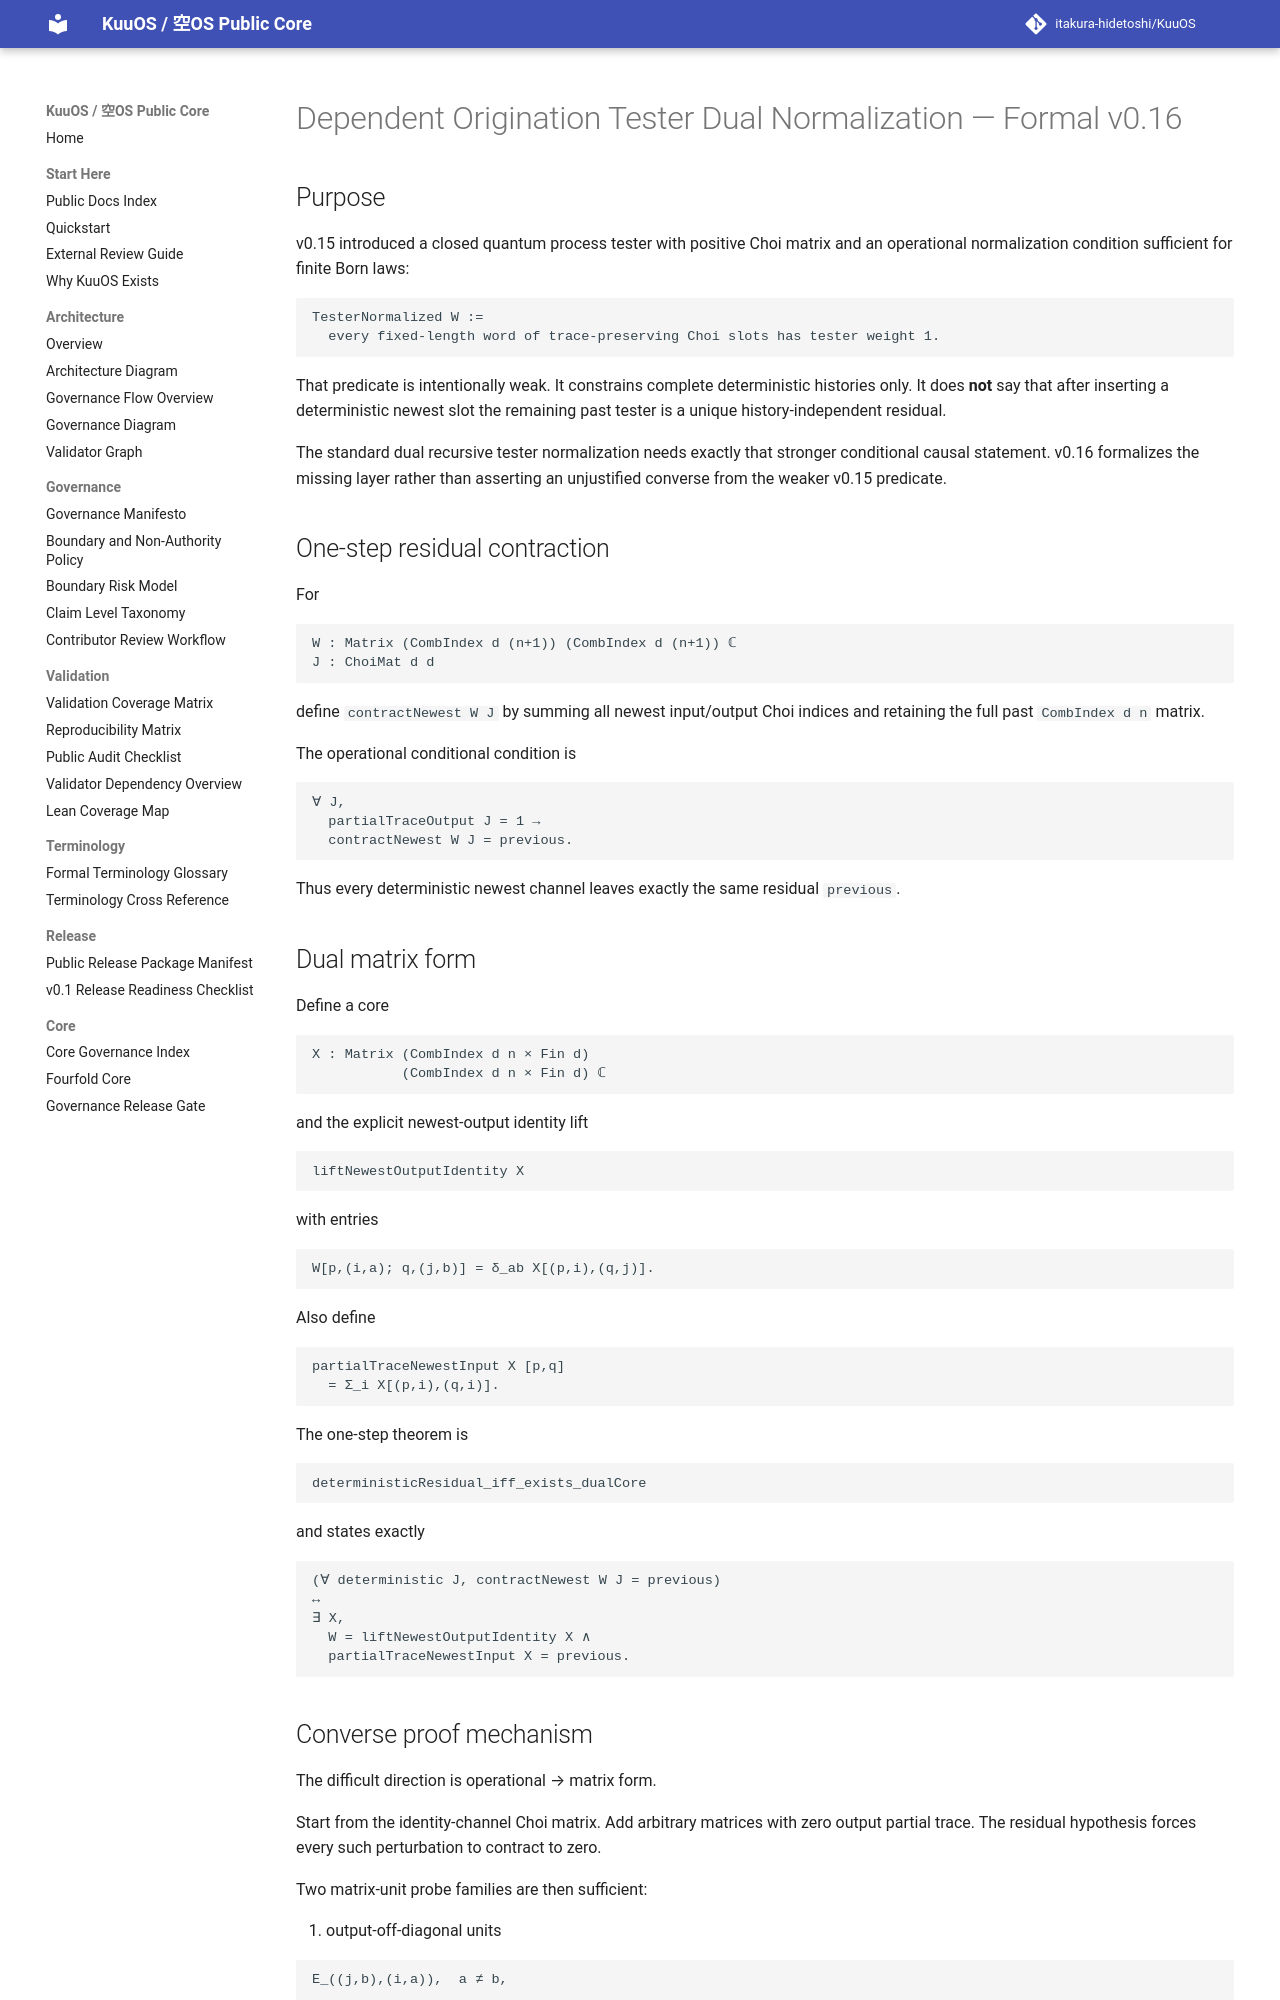

repository: itakura-hidetoshi/KuuOS · page: DEPENDENT_ORIGINATION_TESTER_DUAL_NORMALIZATION_FORMAL_v0_16/index.html · generator: mkdocs

# Dependent Origination Tester Dual Normalization — Formal v0.16

## Purpose

v0.15 introduced a closed quantum process tester with positive Choi matrix and
an operational normalization condition sufficient for finite Born laws:

```text
TesterNormalized W :=
  every fixed-length word of trace-preserving Choi slots has tester weight 1.
```

That predicate is intentionally weak.  It constrains complete deterministic
histories only.  It does **not** say that after inserting a deterministic newest
slot the remaining past tester is a unique history-independent residual.

The standard dual recursive tester normalization needs exactly that stronger
conditional causal statement.  v0.16 formalizes the missing layer rather than
asserting an unjustified converse from the weaker v0.15 predicate.

## One-step residual contraction

For

```text
W : Matrix (CombIndex d (n+1)) (CombIndex d (n+1)) ℂ
J : ChoiMat d d
```

define `contractNewest W J` by summing all newest input/output Choi indices and
retaining the full past `CombIndex d n` matrix.

The operational conditional condition is

```text
∀ J,
  partialTraceOutput J = 1 →
  contractNewest W J = previous.
```

Thus every deterministic newest channel leaves exactly the same residual
`previous`.

## Dual matrix form

Define a core

```text
X : Matrix (CombIndex d n × Fin d)
           (CombIndex d n × Fin d) ℂ
```

and the explicit newest-output identity lift

```text
liftNewestOutputIdentity X
```

with entries

```text
W[p,(i,a); q,(j,b)] = δ_ab X[(p,i),(q,j)].
```

Also define

```text
partialTraceNewestInput X [p,q]
  = Σ_i X[(p,i),(q,i)].
```

The one-step theorem is

```text
deterministicResidual_iff_exists_dualCore
```

and states exactly

```text
(∀ deterministic J, contractNewest W J = previous)
↔
∃ X,
  W = liftNewestOutputIdentity X ∧
  partialTraceNewestInput X = previous.
```
